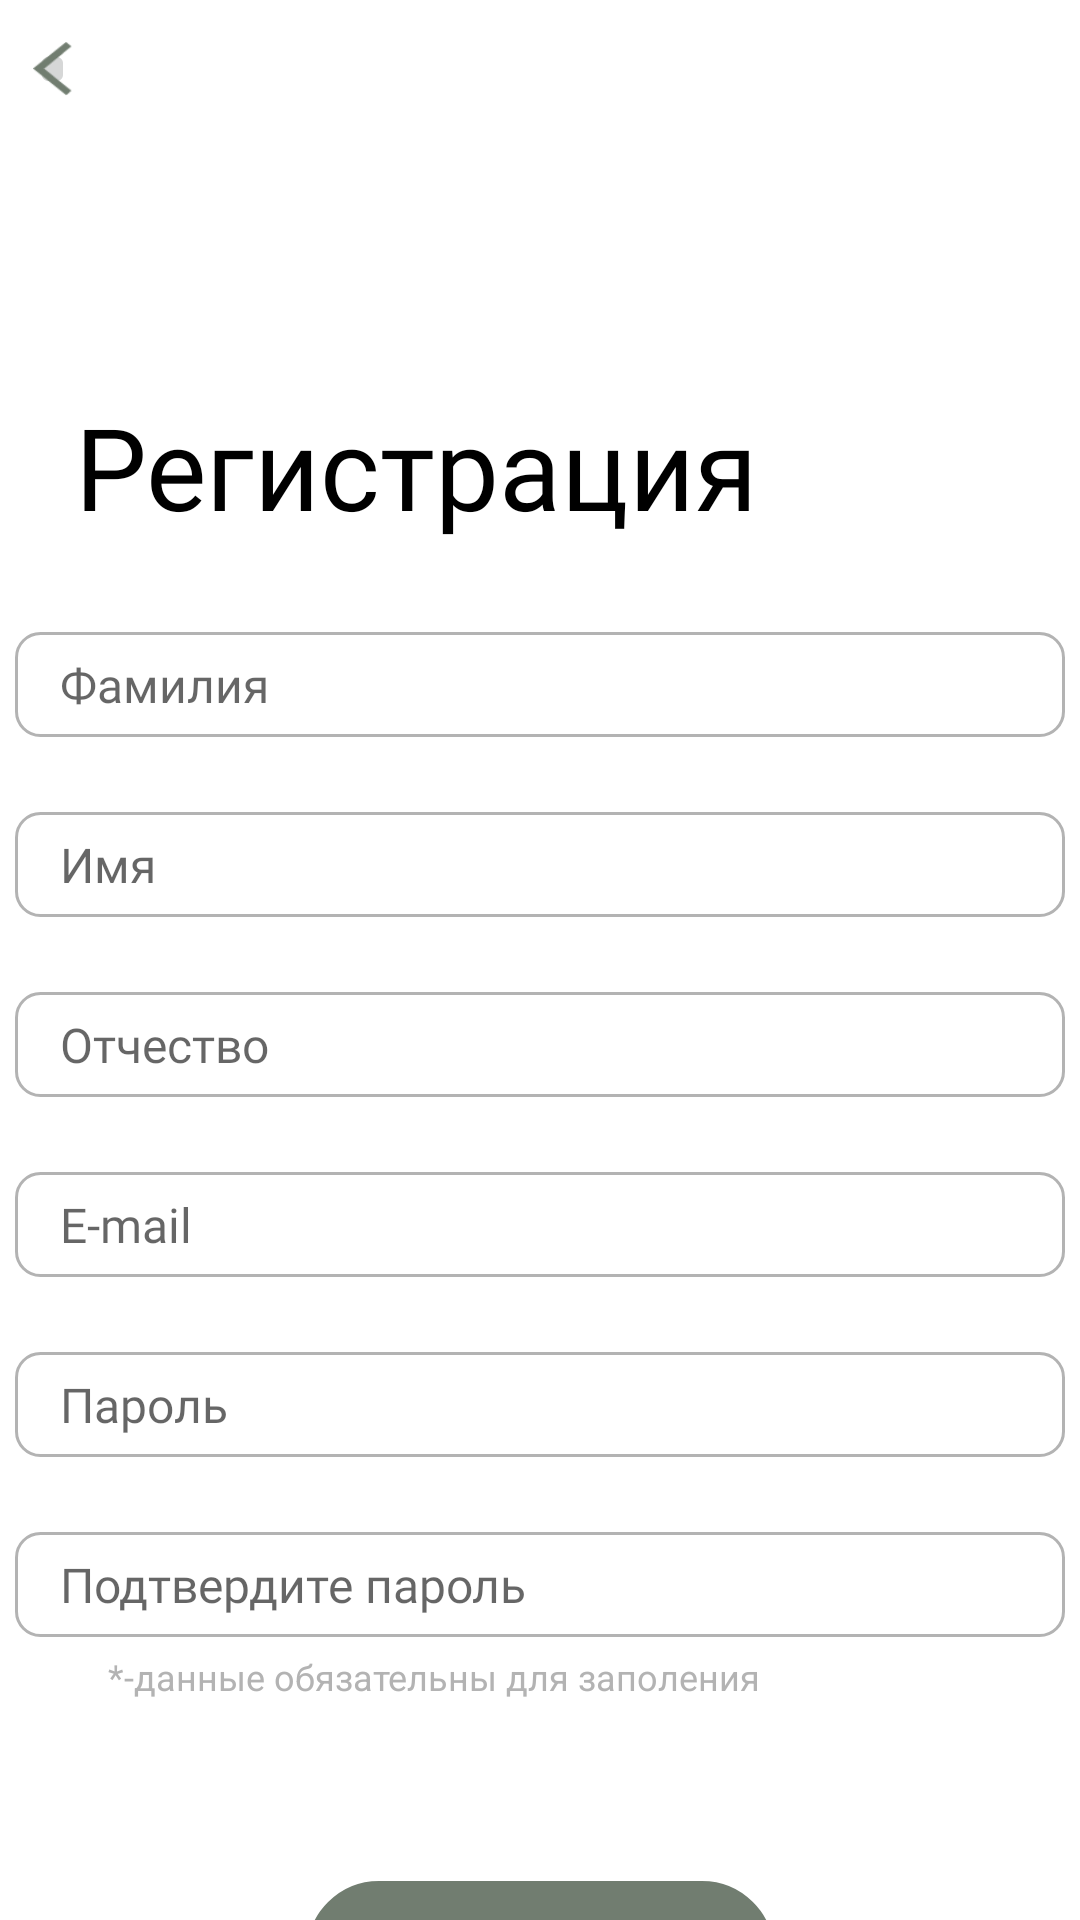

This screen was rendered from an Android layout file. Write that file and the resources it references.
<!-- AndroidManifest.xml: application theme Theme.Hakaton -->
<!-- res/layout/registration.xml -->
<?xml version="1.0" encoding="utf-8"?>
<androidx.constraintlayout.widget.ConstraintLayout xmlns:android="http://schemas.android.com/apk/res/android"
    android:layout_width="match_parent"
    android:layout_height="match_parent"
    xmlns:app="http://schemas.android.com/apk/res-auto">
    <ImageButton
        android:layout_width="15dp"
        android:layout_height="20dp"
        android:layout_marginStart="10dp"
        android:layout_marginTop="13dp"
        app:layout_constraintTop_toTopOf="parent"
        app:layout_constraintStart_toStartOf="parent"
        android:src="@drawable/exit_button"
        android:padding="1dp"
        android:scaleType="fitXY"
        android:onClick="BackToRegistrate"
         />
    <TextView
        android:id="@+id/HelloUserText"
        android:layout_width="wrap_content"
        android:layout_height="wrap_content"
        app:layout_constraintStart_toStartOf="parent"
        app:layout_constraintTop_toTopOf="parent"
        android:paddingLeft="25dp"
        android:paddingTop="130dp"
        android:text="Регистрация"
        android:textColor="@color/colortext"
        android:textAllCaps="false"
        android:textSize="38sp"
        android:fontFamily="@font/semibold"
        />
    <androidx.appcompat.widget.AppCompatEditText
        android:id="@+id/Name"
        android:layout_width="350dp"
        android:layout_height="35dp"
        android:layout_marginTop="30dp"
        app:layout_constraintStart_toStartOf="parent"
        app:layout_constraintEnd_toEndOf="parent"
        app:layout_constraintTop_toBottomOf="@id/HelloUserText"
        android:paddingLeft="15dp"
        android:background="@drawable/edittxt"
        android:fontFamily="@font/regular"
        android:hint="Фамилия"
        android:textSize="16sp"

        />
    <androidx.appcompat.widget.AppCompatEditText
        android:id="@+id/Surname"
        android:layout_width="350dp"
        android:layout_height="35dp"
        android:layout_marginTop="25dp"
        app:layout_constraintStart_toStartOf="parent"
        app:layout_constraintEnd_toEndOf="parent"
        app:layout_constraintTop_toBottomOf="@id/Name"
        android:paddingLeft="15dp"
        android:background="@drawable/edittxt"
        android:fontFamily="@font/regular"
        android:hint="Имя"
        android:textSize="16sp"

        />
    <androidx.appcompat.widget.AppCompatEditText
        android:id="@+id/Email"
        android:layout_width="350dp"
        android:layout_height="35dp"
        android:layout_marginTop="25dp"
        app:layout_constraintStart_toStartOf="parent"
        app:layout_constraintEnd_toEndOf="parent"
        app:layout_constraintTop_toBottomOf="@id/Surname"
        android:paddingLeft="15dp"
        android:background="@drawable/edittxt"
        android:fontFamily="@font/regular"
        android:hint="Отчество"
        android:textSize="16sp"

        />
    <androidx.appcompat.widget.AppCompatEditText
        android:id="@+id/NumberPhone"
        android:layout_width="350dp"
        android:layout_height="35dp"
        android:layout_marginTop="25dp"
        app:layout_constraintStart_toStartOf="parent"
        app:layout_constraintEnd_toEndOf="parent"
        app:layout_constraintTop_toBottomOf="@id/Email"
        android:paddingLeft="15dp"
        android:background="@drawable/edittxt"
        android:fontFamily="@font/regular"
        android:hint="E-mail"
        android:textSize="16sp"

        />
    <androidx.appcompat.widget.AppCompatEditText
        android:id="@+id/Password"
        android:layout_width="350dp"
        android:layout_height="35dp"
        android:layout_marginTop="25dp"
        app:layout_constraintStart_toStartOf="parent"
        app:layout_constraintEnd_toEndOf="parent"
        app:layout_constraintTop_toBottomOf="@id/NumberPhone"
        android:paddingLeft="15dp"
        android:background="@drawable/edittxt"
        android:fontFamily="@font/regular"
        android:hint="Пароль"
        android:textSize="16sp"
        android:inputType="textPassword"

        />
    <androidx.appcompat.widget.AppCompatEditText
        android:id="@+id/Pas"
        android:layout_width="350dp"
        android:layout_height="35dp"
        android:layout_marginTop="25dp"
        app:layout_constraintStart_toStartOf="parent"
        app:layout_constraintEnd_toEndOf="parent"
        app:layout_constraintTop_toBottomOf="@id/Password"
        android:paddingLeft="15dp"
        android:background="@drawable/edittxt"
        android:fontFamily="@font/regular"
        android:hint="Подтвердите пароль"
        android:textSize="16sp"
        android:inputType="textPassword"
    />
    <TextView
        android:id="@+id/necessarily"
        android:layout_width="wrap_content"
        android:layout_height="wrap_content"
        android:layout_marginTop="5dp"
        android:textColor="@color/colort"
        android:textSize="12sp"
        android:paddingStart="36dp"
        android:text="*-данные обязательны для заполения"
        app:layout_constraintStart_toStartOf="parent"
        app:layout_constraintTop_toBottomOf="@id/Pas"

        />
    <androidx.appcompat.widget.AppCompatButton
        android:id="@+id/Continue"
        android:layout_width="wrap_content"
        android:layout_height="wrap_content"
        android:layout_marginTop="60dp"
        android:text="Зарегистрироваться"
        android:textAllCaps="false"
        android:textSize="16sp"
        android:textColor="@color/white"
        app:layout_constraintStart_toStartOf="parent"
        app:layout_constraintEnd_toEndOf="parent"
        app:layout_constraintTop_toBottomOf="@id/necessarily"
        android:background="@drawable/button_reception_dark"
        android:stateListAnimator="@null"
        android:onClick="Continue"

        />
</androidx.constraintlayout.widget.ConstraintLayout>
<!-- resources referenced by this layout -->
<resources>
  <color name="colort">#B3B3B3</color>
  <color name="colortext">#FF000000</color>
  <color name="white">#FFFFFF</color>
  <!-- drawable button_reception_dark (drawable) -->
  <?xml version="1.0" encoding="utf-8"?>
  <shape xmlns:android="http://schemas.android.com/apk/res/android">
      <solid android:color="@color/colorbuttonPrimary"/>
      <corners android:radius="50dp"/>
      <stroke
          android:width="1dp"
          android:color="@color/colorbuttonPrimary"
          />
  </shape>
  <!-- drawable edittxt (drawable) -->
  <?xml version="1.0" encoding="utf-8"?>
  <shape xmlns:android="http://schemas.android.com/apk/res/android">
      <solid android:color="@color/white"/>
      <stroke
          android:width="1dp"
          android:color="@color/colort"
          />
      <corners
          android:radius="8dp"
          />
  </shape>
  <!-- drawable exit_button: png bitmap (drawable, 533 bytes) -->
  <style name="Theme.Hakaton" parent="Theme.MaterialComponents.DayNight.NoActionBar">
          
          <item name="colorPrimary">@color/purple_500</item>
          <item name="colorPrimaryVariant">@color/purple_700</item>
          <item name="colorOnPrimary">@color/white</item>
          
          <item name="colorSecondary">@color/teal_200</item>
          <item name="colorSecondaryVariant">@color/teal_700</item>
          <item name="colorOnSecondary">@color/black</item>
          
          <item name="android:statusBarColor">@color/white</item>
          
      </style>
  <color name="colorbuttonPrimary">#717d70</color>
  <color name="purple_500">#FF6200EE</color>
  <color name="purple_700">#FF3700B3</color>
  <color name="teal_200">#FF03DAC5</color>
  <color name="teal_700">#FF018786</color>
  <color name="black">#040404</color>
</resources>
